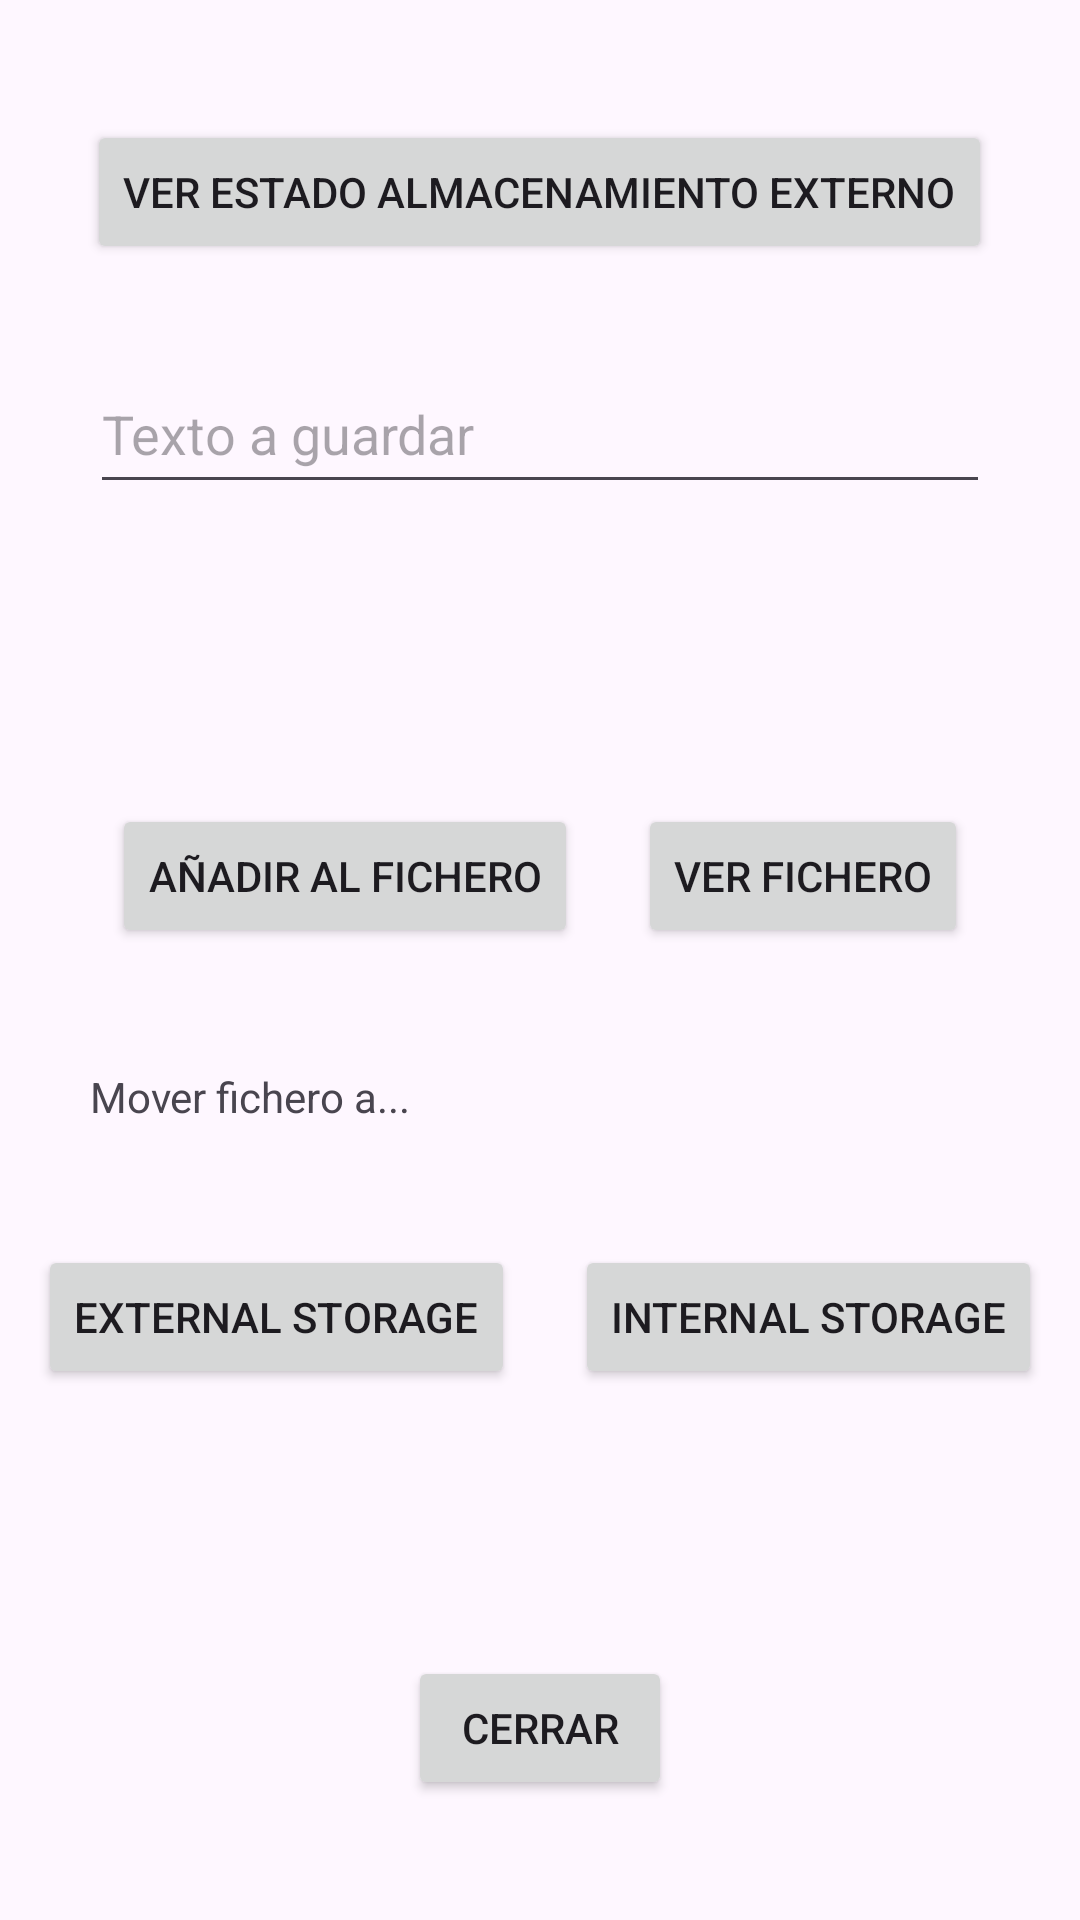

Android layout source for this screen:
<!-- AndroidManifest.xml: application theme Theme.AppFicheros -->
<!-- res/layout/activity_main.xml -->
<?xml version="1.0" encoding="utf-8"?>
<RelativeLayout xmlns:android="http://schemas.android.com/apk/res/android"
    xmlns:app="http://schemas.android.com/apk/res-auto"
    xmlns:tools="http://schemas.android.com/tools"
    android:layout_width="match_parent"
    android:layout_height="match_parent"
    tools:context=".MainActivity">

    <Button
        android:id="@+id/estado"
        android:layout_width="wrap_content"
        android:layout_height="wrap_content"
        android:text="Ver estado almacenamiento externo"
        android:layout_centerHorizontal="true"
        android:layout_marginTop="40dp">
    </Button>

    <EditText
        android:id="@+id/textSave"
        android:layout_width="match_parent"
        android:layout_height="50dp"
        android:layout_below="@+id/estado"
        android:layout_marginStart="30dp"
        android:layout_marginTop="30dp"
        android:layout_marginEnd="30dp"
        android:layout_marginBottom="30dp"
        android:hint="Texto a guardar"></EditText>

    <LinearLayout
        android:id="@+id/linearBox"
        android:layout_width="wrap_content"
        android:layout_height="wrap_content"
        android:layout_below="@+id/textSave"
        android:orientation="horizontal"
        android:layout_centerHorizontal="true"
        android:layout_marginTop="60dp">

        <Button
            android:id="@+id/add"
            android:layout_width="wrap_content"
            android:layout_height="wrap_content"
            android:text="Añadir al fichero"
            android:layout_margin="10dp">
        </Button>
        
        <Button
            android:id="@+id/ver"
            android:layout_width="wrap_content"
            android:layout_height="wrap_content"
            android:text="Ver fichero"
            android:layout_margin="10dp">
        </Button>
    </LinearLayout>

    <TextView
        android:id="@+id/textView"
        android:layout_width="wrap_content"
        android:layout_height="wrap_content"
        android:text="Mover fichero a..."
        android:layout_below="@+id/linearBox"
        android:layout_marginTop="30dp"
        android:layout_marginStart="30dp"/>

    <LinearLayout
        android:id="@+id/linearBox2"
        android:layout_width="wrap_content"
        android:layout_height="wrap_content"
        android:layout_below="@+id/textView"
        android:orientation="horizontal"
        android:layout_centerHorizontal="true"
        android:layout_marginTop="30dp">

        <Button
            android:id="@+id/external"
            android:layout_width="wrap_content"
            android:layout_height="wrap_content"
            android:text="External storage"
            android:layout_margin="10dp">
        </Button>

        <Button
            android:id="@+id/internal"
            android:layout_width="wrap_content"
            android:layout_height="wrap_content"
            android:text="Internal Storage"
            android:layout_margin="10dp">
        </Button>
    </LinearLayout>

    <Button
        android:id="@+id/cerrar"
        android:layout_width="wrap_content"
        android:layout_height="wrap_content"
        android:text="Cerrar"
        android:layout_alignParentBottom="true"
        android:layout_centerHorizontal="true"
        android:layout_marginBottom="40dp">
    </Button>

</RelativeLayout>
<!-- resources referenced by this layout -->
<resources>
  <style name="Theme.AppFicheros" parent="Base.Theme.AppFicheros" />
  <style name="Base.Theme.AppFicheros" parent="Theme.Material3.DayNight.NoActionBar">
          
          
      </style>
</resources>
